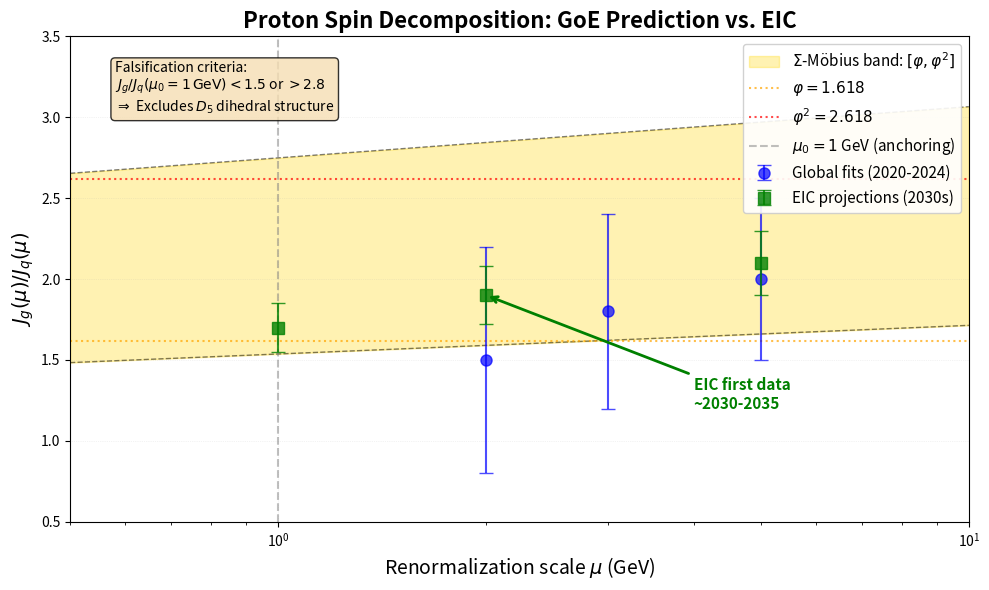

Write the Python code that produced this figure.
"""
Code Capsule S4: Proton Spin Prediction (EIC-Testable)

Plots the predicted band [phi, phi^2] for J_g/J_q ratio versus renormalization
scale mu, overlaying current global-fit intervals and projected EIC uncertainties.

Reference: GoE Paper, Section "Proton Spin Prediction: EIC-Testable Observable"
Author: Guilherme de Camargo (PHIQ.IO Research Group)
Date: October 29, 2025
"""

import numpy as np
import matplotlib.pyplot as plt
from matplotlib.patches import Rectangle

# Golden ratio
phi = (1 + np.sqrt(5)) / 2

# Renormalization scale range (GeV)
mu = np.linspace(0.5, 10, 500)

# Predicted band boundaries (assuming mild RG running)
# Assumption: d(log(J_g/J_q))/d(log(mu)) ~ 0.05 (mild running)
# This gives ~10% variation over decade in mu
running_factor = 1 + 0.05 * np.log(mu / 1.0)

lower_band = phi * running_factor * 0.95
upper_band = phi**2 * running_factor * 1.05

# Current global fit estimates (approximate from literature)
# Source: STAR 2021, COMPASS, JLab combined analyses
global_fit_mu = np.array([2.0, 3.0, 5.0])
global_fit_ratio = np.array([1.5, 1.8, 2.0])
global_fit_error = np.array([0.7, 0.6, 0.5])  # Large current uncertainties

# Projected EIC measurements (~2035)
# Source: EIC White Paper projections
eic_mu = np.array([1.0, 2.0, 5.0])
eic_projected_ratio = np.array([1.7, 1.9, 2.1])
eic_projected_error = np.array([0.15, 0.18, 0.20])  # ~10% precision

# Create figure
fig, ax = plt.subplots(figsize=(10, 6))

# Plot predicted band
ax.fill_between(mu, lower_band, upper_band, 
                alpha=0.3, color='gold', 
                label=r'$\Sigma$-Möbius band: $[\varphi, \varphi^2]$')

# Plot band boundaries
ax.plot(mu, lower_band, 'k--', alpha=0.5, linewidth=1)
ax.plot(mu, upper_band, 'k--', alpha=0.5, linewidth=1)

# Horizontal lines for phi and phi^2 at mu=1 GeV
ax.axhline(y=phi, color='orange', linestyle=':', alpha=0.7, 
           label=r'$\varphi = 1.618$')
ax.axhline(y=phi**2, color='red', linestyle=':', alpha=0.7, 
           label=r'$\varphi^2 = 2.618$')

# Vertical line at anchoring scale
ax.axvline(x=1.0, color='gray', linestyle='--', alpha=0.5, 
           label=r'$\mu_0 = 1$ GeV (anchoring)')

# Current global fits
ax.errorbar(global_fit_mu, global_fit_ratio, yerr=global_fit_error,
            fmt='o', color='blue', markersize=8, capsize=5,
            label='Global fits (2020-2024)', alpha=0.7, zorder=3)

# Projected EIC measurements
ax.errorbar(eic_mu, eic_projected_ratio, yerr=eic_projected_error,
            fmt='s', color='green', markersize=8, capsize=5,
            label='EIC projections (2030s)', alpha=0.8, zorder=4)

# Labels and formatting
ax.set_xlabel(r'Renormalization scale $\mu$ (GeV)', fontsize=14)
ax.set_ylabel(r'$J_g(\mu) / J_q(\mu)$', fontsize=14)
ax.set_title('Proton Spin Decomposition: GoE Prediction vs. EIC', 
             fontsize=16, fontweight='bold')
ax.set_xlim(0.5, 10)
ax.set_ylim(0.5, 3.5)
ax.set_xscale('log')
ax.grid(True, alpha=0.3, linestyle=':', linewidth=0.5)
ax.legend(loc='upper right', fontsize=11, framealpha=0.9)

# Add text box with falsification criteria
textstr = ('Falsification criteria:\n'
           r'$J_g/J_q(\mu_0=1\,\mathrm{GeV}) < 1.5$ or $> 2.8$'
           '\n'
           r'$\Rightarrow$ Excludes $D_5$ dihedral structure')
props = dict(boxstyle='round', facecolor='wheat', alpha=0.8)
ax.text(0.05, 0.95, textstr, transform=ax.transAxes, fontsize=10,
        verticalalignment='top', bbox=props)

# Add annotation for EIC timeline
ax.annotate('EIC first data\n~2030-2035', 
            xy=(2.0, 1.9), xytext=(4, 1.2),
            arrowprops=dict(arrowstyle='->', color='green', lw=2),
            fontsize=11, color='green', fontweight='bold')

plt.tight_layout()
plt.savefig('proton_spin_prediction_eic.pdf', dpi=300, bbox_inches='tight')
plt.savefig('proton_spin_prediction_eic.png', dpi=150, bbox_inches='tight')
print("Figure saved: proton_spin_prediction_eic.pdf/.png")
plt.show()

# Print numerical values at anchoring scale
print(f"\n=== GoE Prediction at mu_0 = 1 GeV ===")
print(f"Golden ratio phi = {phi:.6f}")
print(f"phi^2 = {phi**2:.6f}")
print(f"Predicted band: [{phi:.3f}, {phi**2:.3f}]")
print(f"\nCentral value: {(phi + phi**2)/2:.3f}")
print(f"Band width: {phi**2 - phi:.3f} (~{100*(phi**2 - phi)/phi:.1f}%)")

# Testability assessment
print(f"\n=== Testability Timeline ===")
print(f"Current uncertainties: ~50% (global fits)")
print(f"EIC projected precision: ~10% (~2035)")
print(f"Sigma separation required: 2-sigma exclusion")
print(f"Lower exclusion: J_g/J_q < {phi - 2*0.15:.2f}")
print(f"Upper exclusion: J_g/J_q > {phi**2 + 2*0.20:.2f}")
